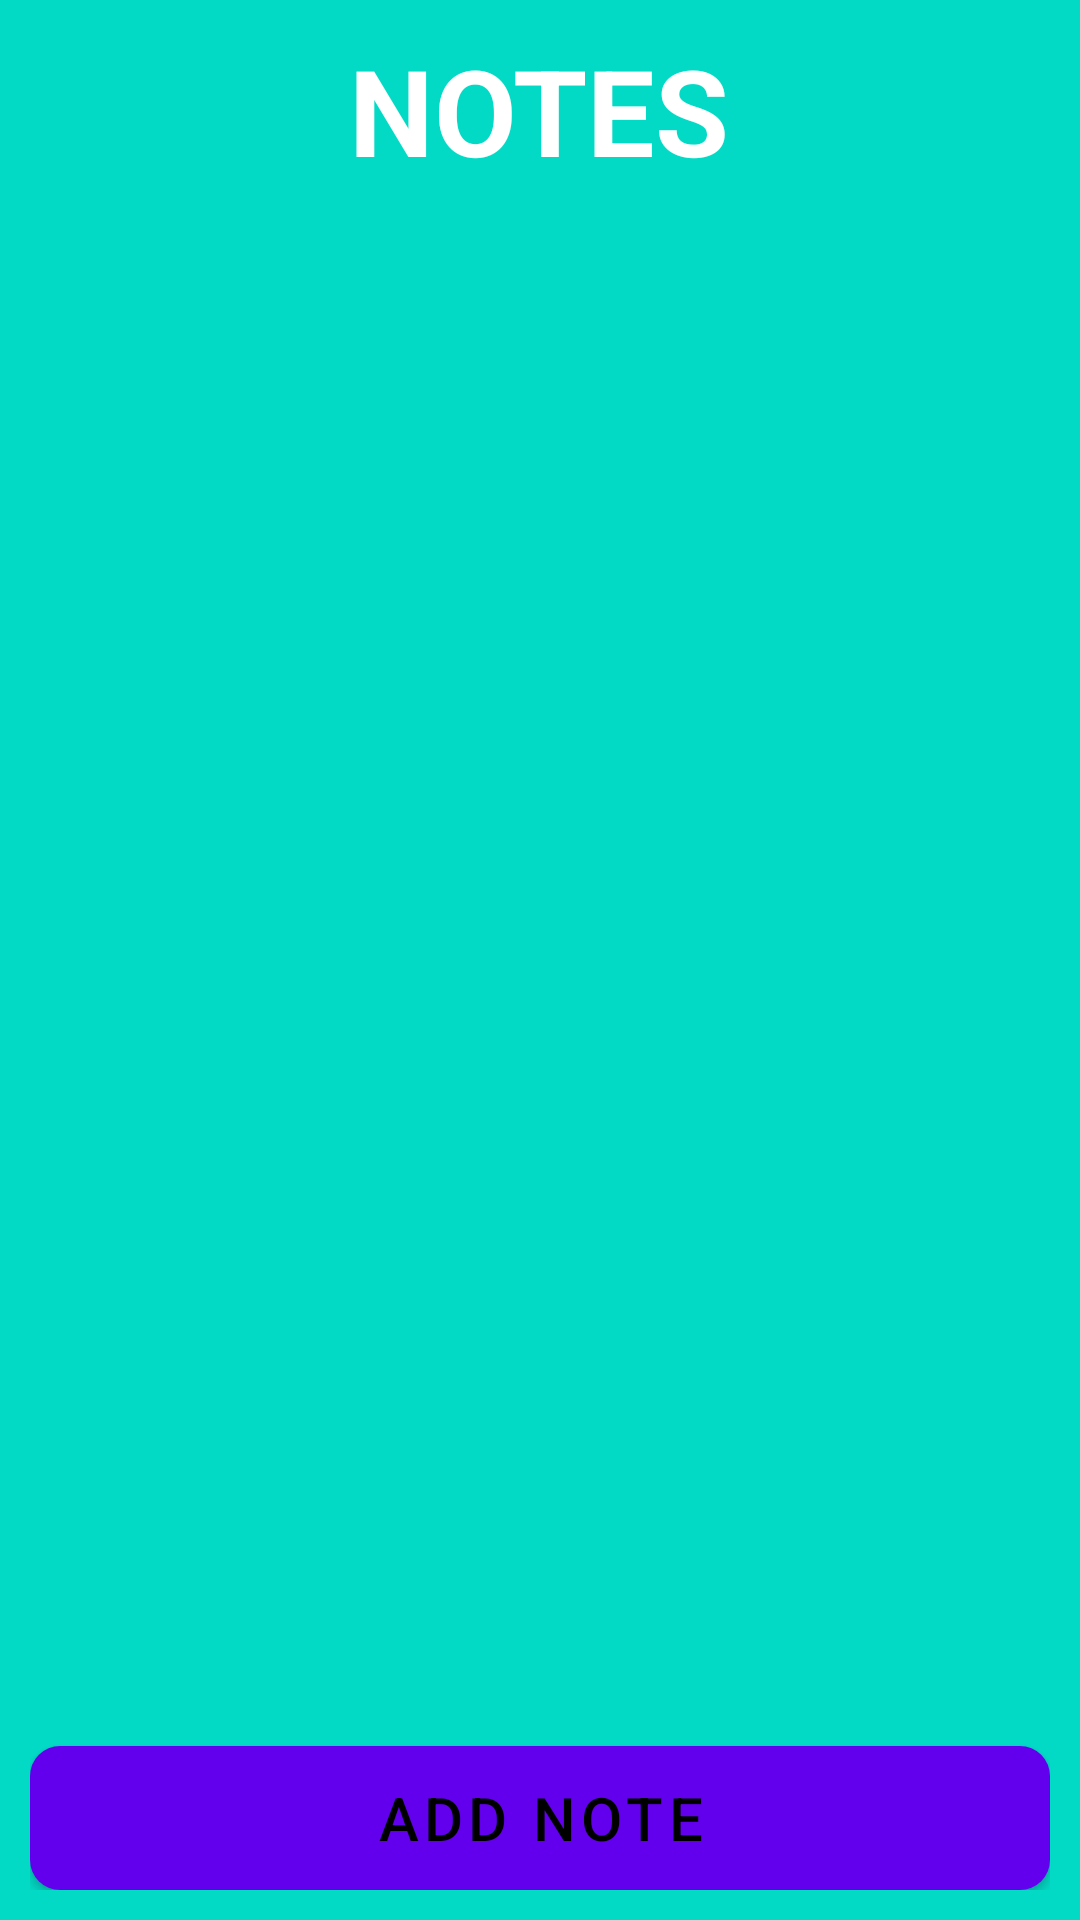

This screen was rendered from an Android layout file. Write that file and the resources it references.
<!-- AndroidManifest.xml: application theme Theme.RealmNote -->
<!-- res/layout/activity_main.xml -->
<?xml version="1.0" encoding="utf-8"?>
<androidx.constraintlayout.widget.ConstraintLayout
    xmlns:android="http://schemas.android.com/apk/res/android"
    xmlns:app="http://schemas.android.com/apk/res-auto"
    xmlns:tools="http://schemas.android.com/tools"
    android:layout_width="match_parent"
    android:layout_height="match_parent"
    android:padding="10dp"
    android:background="@color/design_default_color_secondary"
    tools:context=".MainActivity">


    <RelativeLayout
        android:id="@+id/topDisplay"
        android:layout_width="match_parent"
        android:layout_height="wrap_content"
        app:layout_constraintTop_toTopOf="parent"
        tools:layout_editor_absoluteX="10dp">


        <TextView
            android:id="@+id/notesTitle"
            android:layout_width="wrap_content"
            android:layout_height="wrap_content"
            android:gravity="center"
            android:text="NOTES"
            android:textColor="@color/white"
            android:textSize="40sp"
            android:layout_centerHorizontal="true"
            android:textStyle="bold" />

        <androidx.recyclerview.widget.RecyclerView
            android:id="@+id/recyclerView"
            android:layout_width="match_parent"
            android:layout_height="wrap_content"
            android:layout_below="@id/notesTitle"
            android:layout_marginTop="5dp"
            app:layout_constraintTop_toBottomOf="@+id/notesTitle"
            tools:layout_editor_absoluteX="10dp" />

       


    </RelativeLayout>


    

    <com.google.android.material.button.MaterialButton
        android:id="@+id/button"
        android:layout_width="match_parent"
        android:layout_height="wrap_content"
        android:text="Add Note"
        android:textColor="@color/black"
        android:textSize="20sp"
        android:background="@drawable/rounded_corner_two"
        app:layout_constraintBottom_toBottomOf="parent"
        tools:layout_editor_absoluteX="10dp" />


</androidx.constraintlayout.widget.ConstraintLayout>
<!-- resources referenced by this layout -->
<resources>
  <!-- drawable rounded_corner_two (drawable) -->
  <?xml version="1.0" encoding="utf-8"?>
  <shape xmlns:android="http://schemas.android.com/apk/res/android" android:shape="rectangle">
  
  
      <solid android:color="#F6DADA"/>
      <corners android:radius="10dp"/>
  
  </shape>
  <style name="Theme.RealmNote" parent="Theme.MaterialComponents.DayNight.NoActionBar">
          
          <item name="colorPrimary">@color/purple_500</item>
          <item name="colorPrimaryVariant">@color/purple_700</item>
          <item name="colorOnPrimary">@color/white</item>
          
          <item name="colorSecondary">@color/teal_200</item>
          <item name="colorSecondaryVariant">@color/teal_700</item>
          <item name="colorOnSecondary">@color/black</item>
          
          <item name="android:statusBarColor" tools:targetApi="l">?attr/colorPrimaryVariant</item>
          
      </style>
  <!-- not gathered from this repository: default colours our renderer supplied (Android Studio template values) -->
  <color name="purple_500">#FF6200EE</color>
  <color name="purple_700">#FF3700B3</color>
  <color name="teal_200">#FF03DAC5</color>
  <color name="teal_700">#FF018786</color>
  <color name="black">#FF000000</color>
  <color name="white">#FFFFFFFF</color>
</resources>
